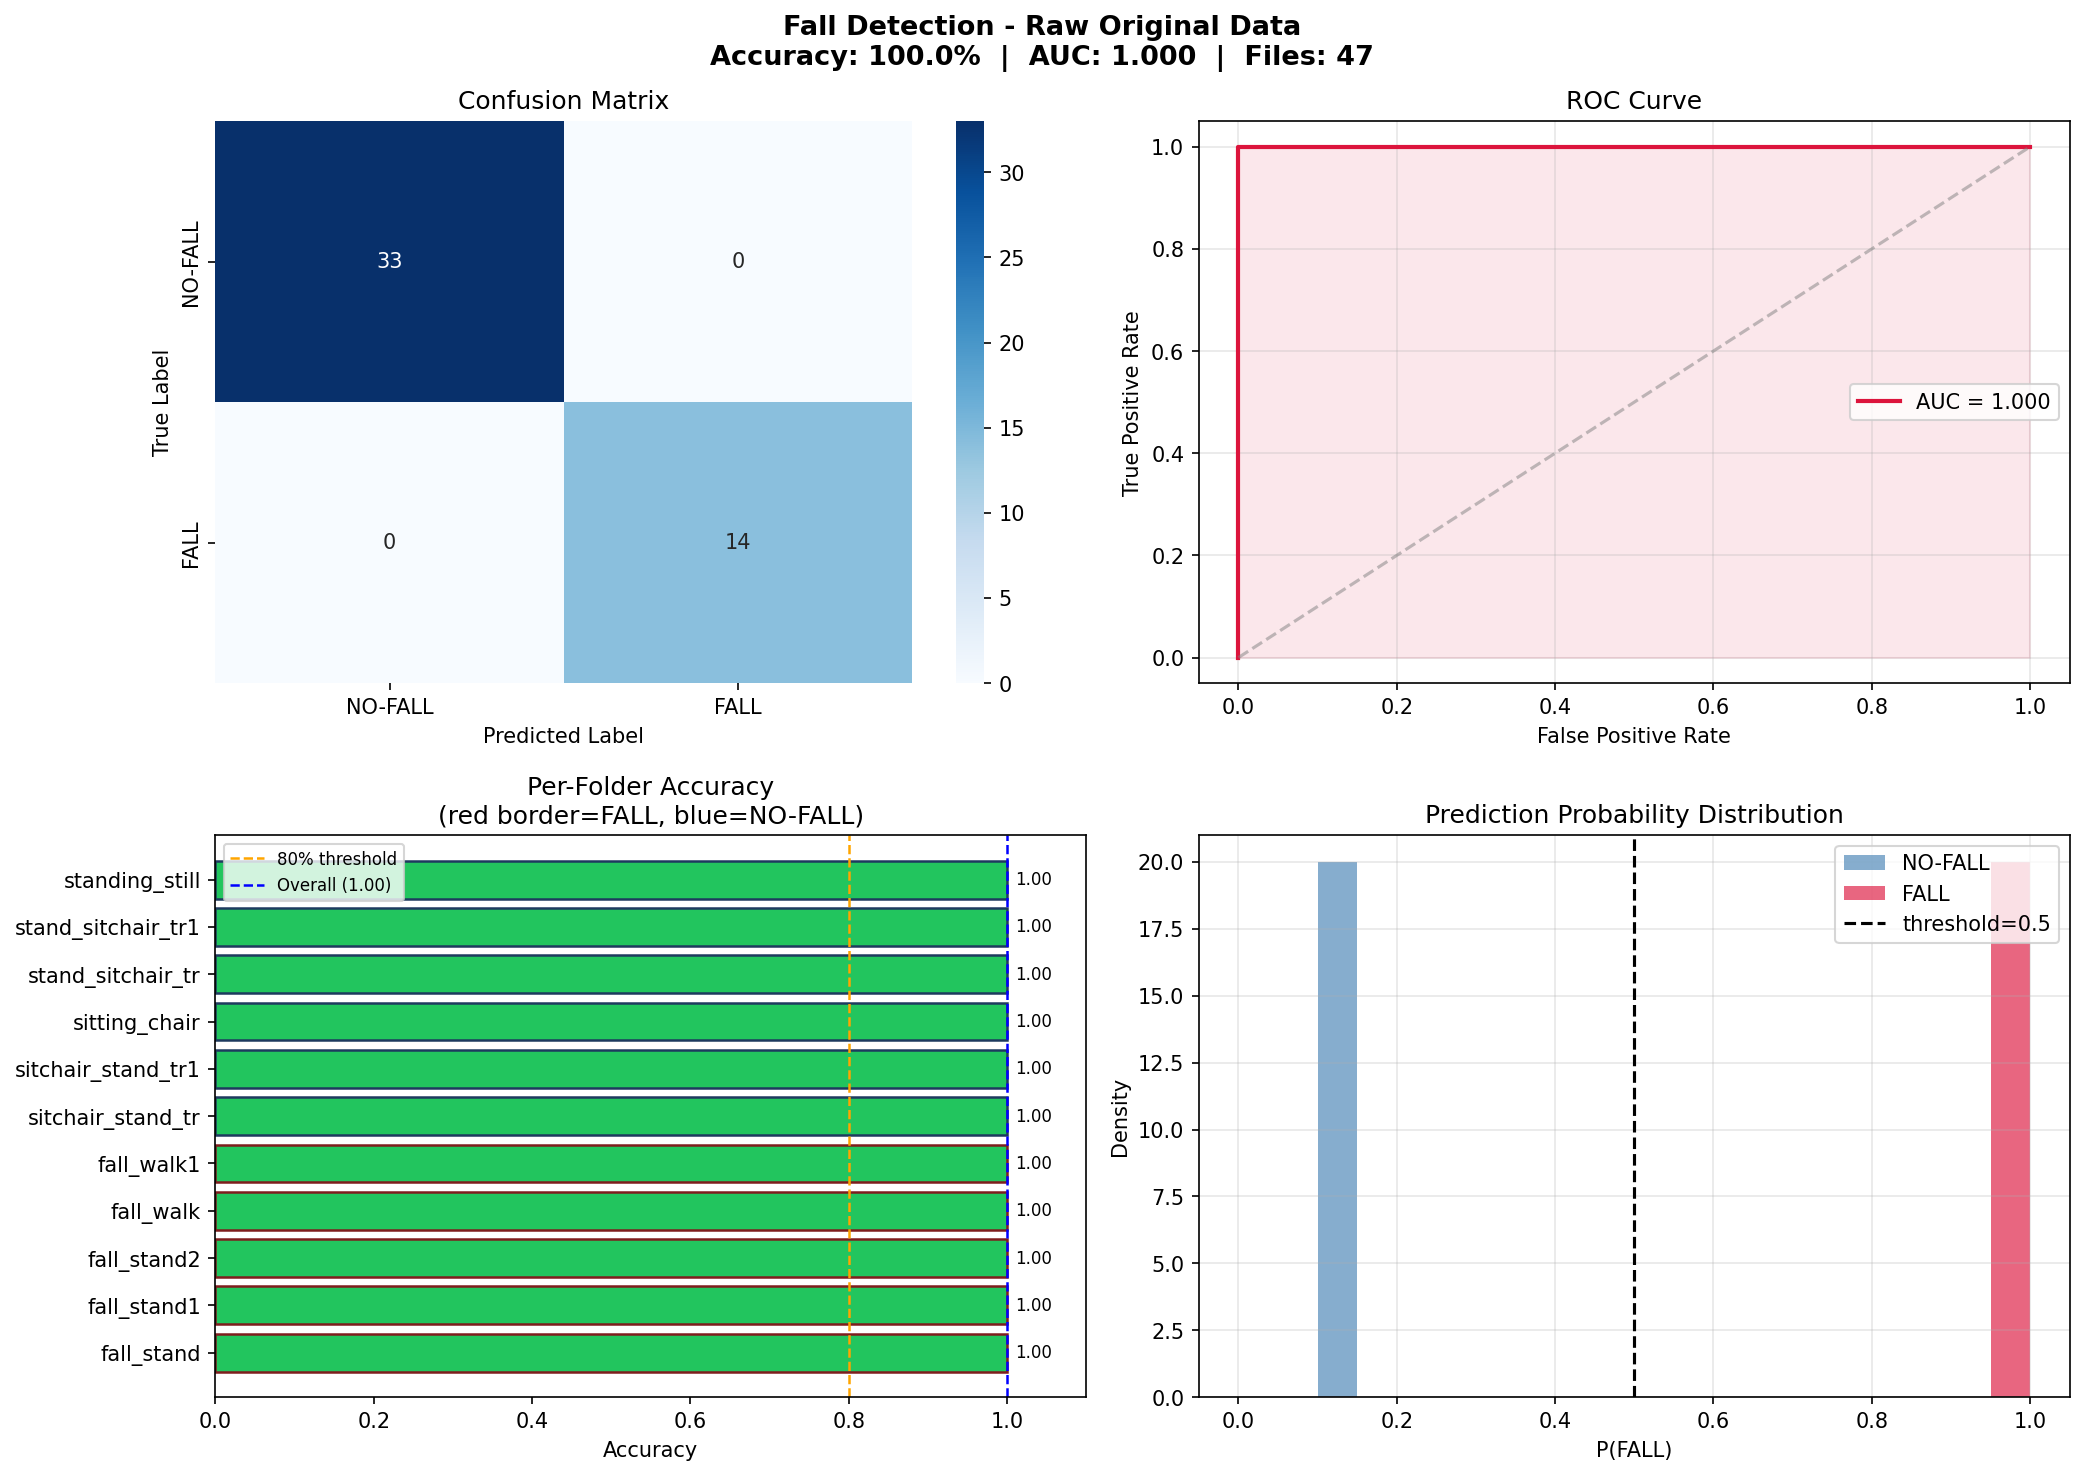

Values plotted in this chart, from the file beside it:
folder, file, true_label, true_name, pred_label, pred_name, prob_fall, correct, n_windows
fall_stand, replay_1.json, 1, FALL, 1, FALL, 0.9772, True, 2
fall_stand, replay_2.json, 1, FALL, 1, FALL, 0.9772, True, 2
fall_stand, replay_3.json, 1, FALL, 1, FALL, 0.9771, True, 2
fall_stand1, replay_1.json, 1, FALL, 1, FALL, 0.9802, True, 2
fall_stand1, replay_2.json, 1, FALL, 1, FALL, 0.9785, True, 2
fall_stand1, replay_3.json, 1, FALL, 1, FALL, 0.9774, True, 2
fall_stand1, replay_4.json, 1, FALL, 1, FALL, 0.9764, True, 2
fall_stand2, replay_1.json, 1, FALL, 1, FALL, 0.9794, True, 2
fall_stand2, replay_2.json, 1, FALL, 1, FALL, 0.9782, True, 2
fall_walk, replay_1.json, 1, FALL, 1, FALL, 0.9784, True, 2
fall_walk, replay_2.json, 1, FALL, 1, FALL, 0.9764, True, 2
fall_walk1, replay_1.json, 1, FALL, 1, FALL, 0.977, True, 2
fall_walk1, replay_2.json, 1, FALL, 1, FALL, 0.9771, True, 2
fall_walk1, replay_3.json, 1, FALL, 1, FALL, 0.9773, True, 2
sitchair_stand_tr, replay_1.json, 0, NO-FALL, 0, NO-FALL, 0.1121, True, 2
sitchair_stand_tr, replay_2.json, 0, NO-FALL, 0, NO-FALL, 0.1132, True, 2
sitchair_stand_tr1, replay_1.json, 0, NO-FALL, 0, NO-FALL, 0.1122, True, 2
sitchair_stand_tr1, replay_2.json, 0, NO-FALL, 0, NO-FALL, 0.1109, True, 2
sitchair_stand_tr1, replay_3.json, 0, NO-FALL, 0, NO-FALL, 0.1123, True, 2
sitting_chair, replay_1.json, 0, NO-FALL, 0, NO-FALL, 0.1102, True, 2
sitting_chair, replay_10.json, 0, NO-FALL, 0, NO-FALL, 0.1079, True, 2
sitting_chair, replay_11.json, 0, NO-FALL, 0, NO-FALL, 0.1115, True, 2
sitting_chair, replay_2.json, 0, NO-FALL, 0, NO-FALL, 0.1101, True, 2
sitting_chair, replay_3.json, 0, NO-FALL, 0, NO-FALL, 0.1084, True, 2
sitting_chair, replay_4.json, 0, NO-FALL, 0, NO-FALL, 0.1089, True, 2
sitting_chair, replay_5.json, 0, NO-FALL, 0, NO-FALL, 0.1079, True, 2
sitting_chair, replay_6.json, 0, NO-FALL, 0, NO-FALL, 0.1089, True, 2
sitting_chair, replay_7.json, 0, NO-FALL, 0, NO-FALL, 0.11, True, 2
sitting_chair, replay_8.json, 0, NO-FALL, 0, NO-FALL, 0.109, True, 2
sitting_chair, replay_9.json, 0, NO-FALL, 0, NO-FALL, 0.1083, True, 2
stand_sitchair_tr, replay_1.json, 0, NO-FALL, 0, NO-FALL, 0.1111, True, 2
stand_sitchair_tr, replay_2.json, 0, NO-FALL, 0, NO-FALL, 0.1092, True, 2
stand_sitchair_tr, replay_3.json, 0, NO-FALL, 0, NO-FALL, 0.1097, True, 2
stand_sitchair_tr1, replay_1.json, 0, NO-FALL, 0, NO-FALL, 0.1086, True, 2
stand_sitchair_tr1, replay_2.json, 0, NO-FALL, 0, NO-FALL, 0.1061, True, 2
stand_sitchair_tr1, replay_3.json, 0, NO-FALL, 0, NO-FALL, 0.1109, True, 2
standing_still, replay_1.json, 0, NO-FALL, 0, NO-FALL, 0.1071, True, 2
standing_still, replay_10.json, 0, NO-FALL, 0, NO-FALL, 0.1126, True, 2
standing_still, replay_11.json, 0, NO-FALL, 0, NO-FALL, 0.1082, True, 2
standing_still, replay_2.json, 0, NO-FALL, 0, NO-FALL, 0.1083, True, 2
standing_still, replay_3.json, 0, NO-FALL, 0, NO-FALL, 0.1089, True, 2
standing_still, replay_4.json, 0, NO-FALL, 0, NO-FALL, 0.1123, True, 2
standing_still, replay_5.json, 0, NO-FALL, 0, NO-FALL, 0.1105, True, 2
standing_still, replay_6.json, 0, NO-FALL, 0, NO-FALL, 0.1113, True, 2
standing_still, replay_7.json, 0, NO-FALL, 0, NO-FALL, 0.1087, True, 2
standing_still, replay_8.json, 0, NO-FALL, 0, NO-FALL, 0.1073, True, 2
standing_still, replay_9.json, 0, NO-FALL, 0, NO-FALL, 0.11, True, 2
